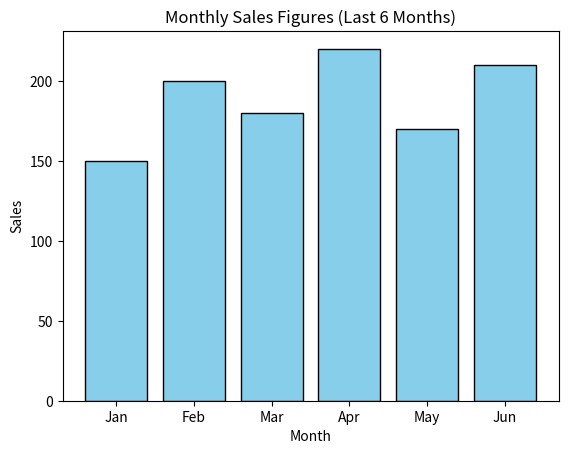

This chart was generated by the following Python code:
# Use the Matplotlib library to plot a simple Bar Chart showing the monthly sales figures (dummy data) for the last six months. Ensure the chart has labeled axes and a title.
import matplotlib.pyplot as plt

# Dummy sales data
months = ["Jan", "Feb", "Mar", "Apr", "May", "Jun"]
sales = [150, 200, 180, 220, 170, 210]

# Plotting the bar chart
plt.bar(months, sales, color="skyblue", edgecolor="black")

# Adding labels and title
plt.xlabel("Month")
plt.ylabel("Sales")
plt.title("Monthly Sales Figures (Last 6 Months)")

# Show the chart
plt.show()